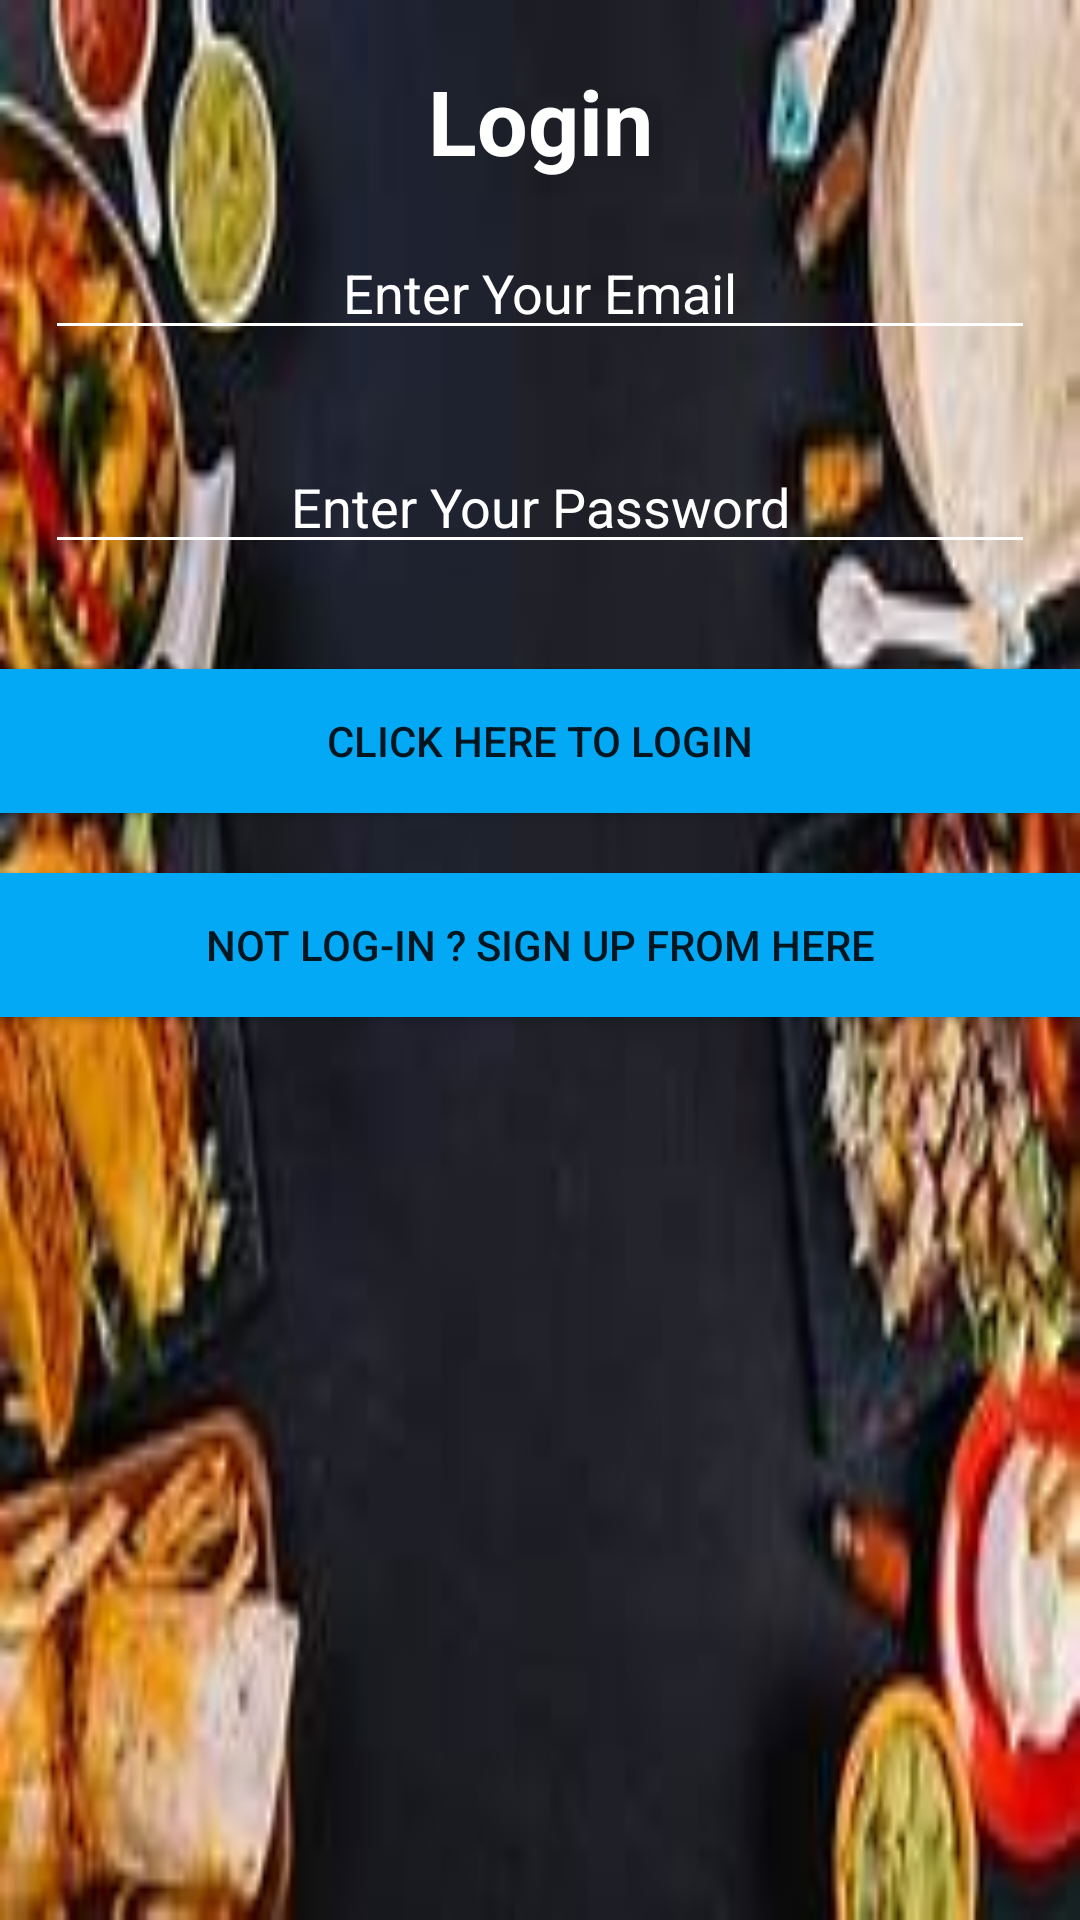

Here is an Android app screen rendered from its layout file. Give the layout XML and the strings, colors and styles it references.
<!-- AndroidManifest.xml: application theme AppTheme -->
<!-- res/layout/activity_login.xml -->
<?xml version="1.0" encoding="utf-8"?>
<RelativeLayout xmlns:android="http://schemas.android.com/apk/res/android"
    xmlns:tools="http://schemas.android.com/tools"
    android:layout_width="match_parent"
    android:layout_height="match_parent"
    tools:context="com.example.mrfoodie.LoginActivity"
    android:background="@drawable/background1">

    <TextView
        android:layout_width="fill_parent"
        android:layout_height="wrap_content"
        android:id="@+id/textview1"
        android:gravity="center"
        android:textSize="30dp"
        android:textStyle="bold"
        android:text="Login"
        android:textColor="#ffffff"
        android:layout_centerHorizontal="true"
        android:layout_marginTop="20dp"/>

    <EditText
        android:layout_width="fill_parent"
        android:layout_height="wrap_content"
        android:gravity="center"
        android:textColor="#ffffff"
        android:hint="Enter Your Email"
        android:textColorHint="#ffffff"
        android:layout_margin="15dp"
        android:id="@+id/editText_email"
        android:layout_below="@+id/textview1"
        android:theme="@style/ThemeEditTextLight"
        android:layout_marginTop="20dp"/>

    <EditText
        android:layout_width="fill_parent"
        android:layout_height="wrap_content"
        android:gravity="center"
        android:hint="Enter Your Password"
        android:textColor="#ffffff"
        android:layout_margin="15dp"
        android:textColorHint="#ffffff"
        android:id="@+id/editText_password"
        android:layout_below="@+id/editText_email"
        android:theme="@style/ThemeEditTextLight"
        android:layout_marginTop="20dp"/>

    <Button
        android:layout_width="fill_parent"
        android:layout_height="wrap_content"
        android:text="Click Here to Login"
        android:id="@+id/button_login"
        android:layout_marginTop="20dp"
        android:layout_below="@+id/editText_password"
        android:background="#03A9F4" />

    <Button
        android:layout_width="fill_parent"
        android:layout_height="wrap_content"
        android:text="NOT LOG-IN ? SIGN UP FROM HERE"
        android:background="#03A9F4"
        android:id="@+id/button_SignUP"
        android:layout_marginTop="20dp"
        android:layout_below="@+id/button_login"/>

</RelativeLayout>
<!-- resources referenced by this layout -->
<resources>
  <!-- drawable background1: jpg bitmap (drawable, 8085 bytes) -->
  <style name="ThemeEditTextLight">
          
          <item name="colorControlNormal">#ffffff</item>
          
          <item name="android:textColor">#ffffff</item>
          
  
      </style>
  <style name="AppTheme" parent="Theme.AppCompat.Light.DarkActionBar">
          
          <item name="colorPrimary">@color/colorPrimary</item>
          <item name="colorPrimaryDark">@color/colorPrimaryDark</item>
          <item name="colorAccent">@color/colorAccent</item>
      </style>
  <!-- not gathered from this repository: default colours our renderer supplied (Android Studio template values) -->
  <color name="colorPrimary">#FF6200EE</color>
  <color name="colorPrimaryDark">#FF3700B3</color>
  <color name="colorAccent">#FF03DAC5</color>
</resources>
